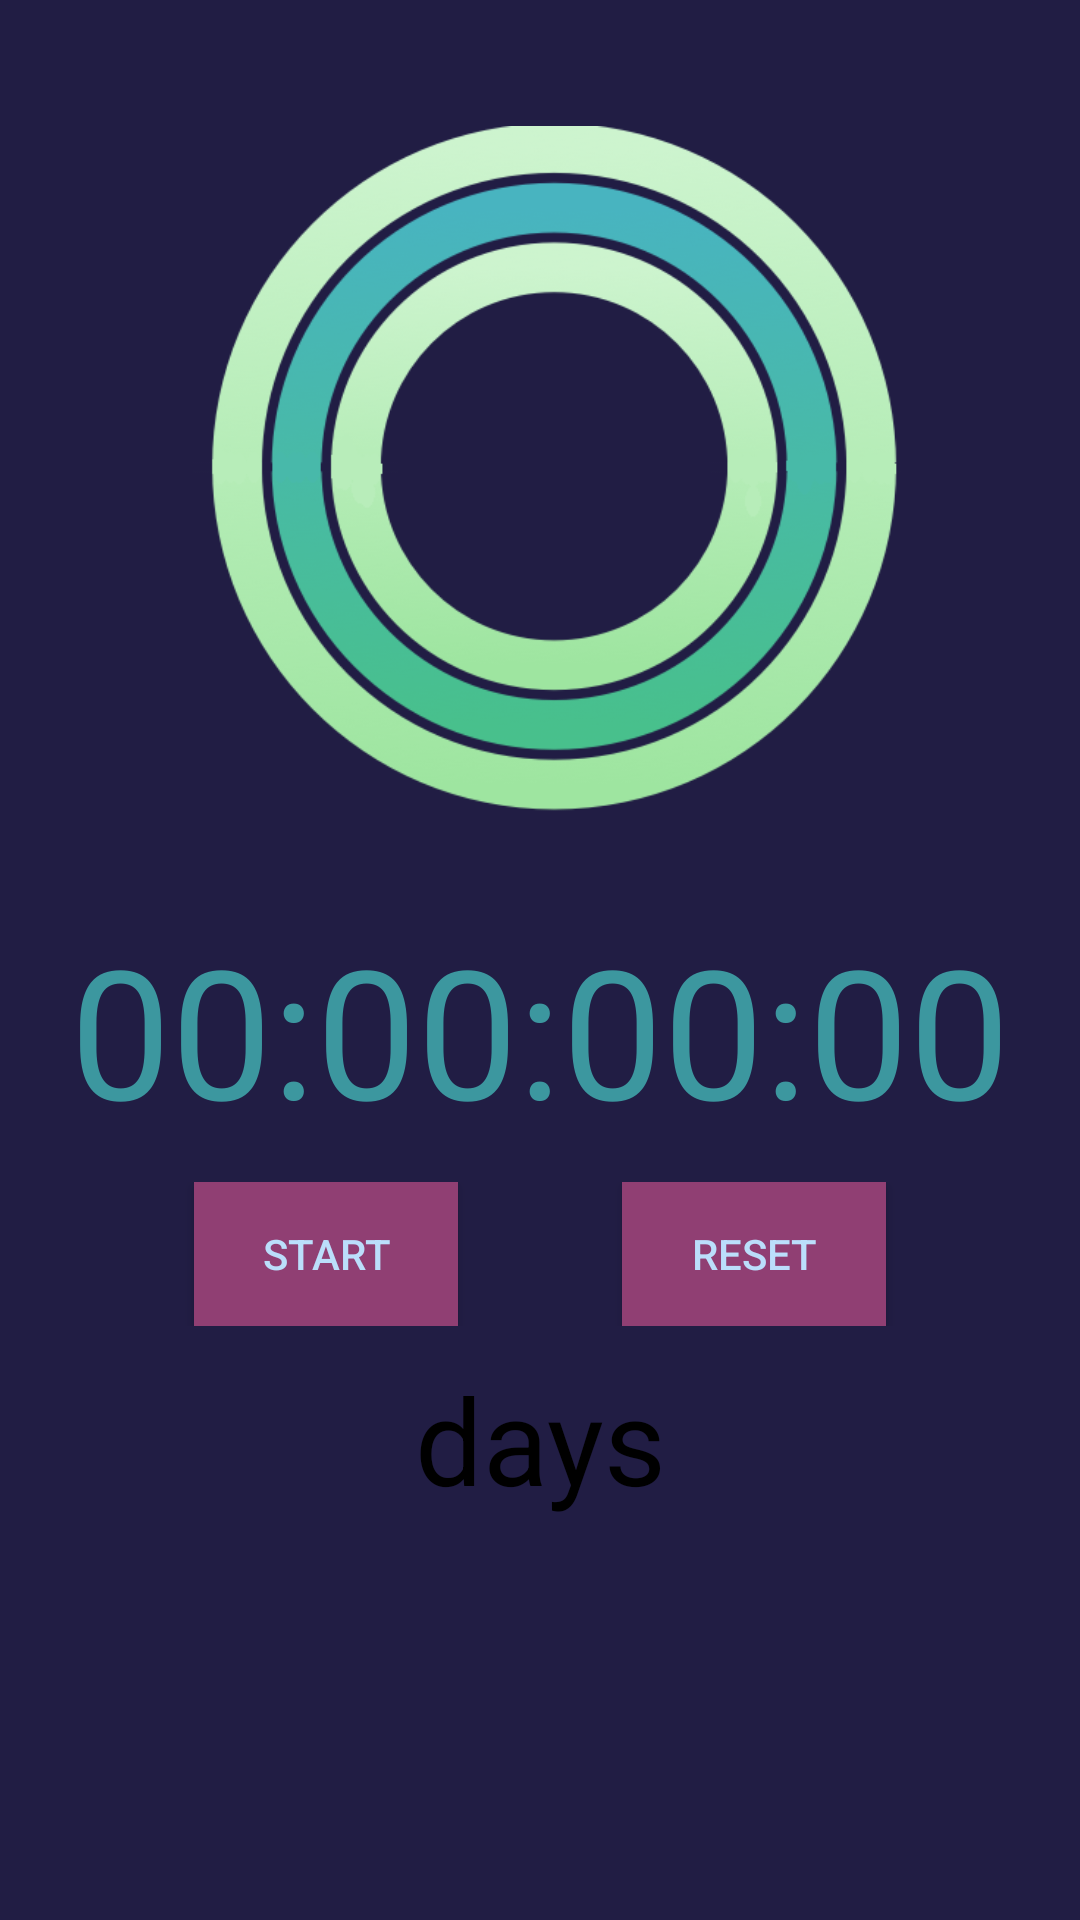

Android layout source for this screen:
<!-- AndroidManifest.xml: application theme Theme.MyIntentJavaToKotlin -->
<!-- res/layout/fragment_ironwill.xml -->
<?xml version="1.0" encoding="utf-8"?>
<LinearLayout
    android:background="@color/purple_700"
    android:orientation="vertical"
    xmlns:android="http://schemas.android.com/apk/res/android"
    xmlns:app="http://schemas.android.com/apk/res-auto"
    xmlns:tools="http://schemas.android.com/tools"
    android:layout_width="match_parent"
    android:layout_height="match_parent"
    tools:context=".IronwillFragment">

    <androidx.constraintlayout.widget.ConstraintLayout
        android:layout_width="match_parent"
        android:layout_height="wrap_content"
        android:padding="10dp">

        <ImageView
            android:id="@+id/backgroundcircale"
            android:layout_width="255dp"
            android:layout_height="230dp"
            android:layout_margin="20dp"
            android:src="@drawable/background_round"
            app:layout_constraintBottom_toBottomOf="parent"
            app:layout_constraintEnd_toEndOf="parent"
            app:layout_constraintHorizontal_bias="0.496"
            app:layout_constraintStart_toStartOf="parent"
            app:layout_constraintTop_toTopOf="parent"
            app:layout_constraintVertical_bias="1.0" />

        <ImageView
            android:id="@+id/carsorid"
            android:layout_width="274dp"
            android:layout_height="242dp"
            android:layout_margin="20dp"
            android:src="@drawable/thecarsorofround"
            app:layout_constraintBottom_toBottomOf="parent"
            app:layout_constraintEnd_toEndOf="parent"
            app:layout_constraintHorizontal_bias="0.496"
            app:layout_constraintStart_toStartOf="parent"
            app:layout_constraintTop_toTopOf="parent"
            app:layout_constraintVertical_bias="1.0" />


    </androidx.constraintlayout.widget.ConstraintLayout>












    <TextView
        android:id="@+id/timeTV"
        android:layout_width="match_parent"
        android:layout_height="wrap_content"
        android:text="@string/place_holder_time"
        android:padding="1dp"
        android:textColor="#3c979f"
        android:textAlignment="center"
        android:textSize="60sp"/>

    <androidx.constraintlayout.widget.ConstraintLayout
        android:layout_width="match_parent"
        android:layout_height="wrap_content"
        android:padding="10dp">

        <Button
            android:id="@+id/startButton"
            android:layout_width="wrap_content"
            android:layout_height="wrap_content"
            android:background="#903f73"
            android:text="@string/start"
            android:textColor="#BBDEFB"
            app:layout_constraintBottom_toBottomOf="parent"
            app:layout_constraintEnd_toStartOf="@+id/resetButton"
            app:layout_constraintStart_toStartOf="parent"
            app:layout_constraintTop_toTopOf="parent" />

        <Button
            android:id="@+id/resetButton"
            android:layout_width="wrap_content"
            android:layout_height="wrap_content"
            android:background="#903f73"
            android:text="@string/reset"
            android:textColor="#BBDEFB"
            app:layout_constraintBottom_toBottomOf="parent"
            app:layout_constraintEnd_toEndOf="parent"
            app:layout_constraintStart_toEndOf="@+id/startButton"
            app:layout_constraintTop_toTopOf="parent" />

    </androidx.constraintlayout.widget.ConstraintLayout>


    <TextView
        android:id="@+id/showdays"
        android:layout_width="match_parent"
        android:layout_height="wrap_content"
        android:text="days"
        android:padding="1dp"
        android:textColor="@color/black"
        android:textAlignment="center"
        android:textSize="40sp"/>



</LinearLayout>
<!-- resources referenced by this layout -->
<resources>
  <color name="black">#FF000000</color>
  <color name="purple_700">#211D44</color>
  <!-- drawable background_round: png bitmap (drawable, 84991 bytes) -->
  <string name="place_holder_time">00:00:00:00</string>
  <string name="reset">Reset</string>
  <string name="start">Start</string>
  <style name="Theme.MyIntentJavaToKotlin" parent="Theme.MaterialComponents.DayNight.DarkActionBar">
          
          <item name="colorPrimary">@color/purple_500</item>
          <item name="colorPrimaryVariant">@color/purple_700</item>
          <item name="colorOnPrimary">@color/white</item>
          
          <item name="colorSecondary">@color/teal_200</item>
          <item name="colorSecondaryVariant">@color/teal_700</item>
          <item name="colorOnSecondary">@color/black</item>
          
          <item name="android:statusBarColor" tools:targetApi="l">?attr/colorPrimaryVariant</item>
          
      </style>
  <color name="purple_500">#211D44</color>
  <color name="white">#FFFFFFFF</color>
  <color name="teal_200">#FF03DAC5</color>
  <color name="teal_700">#FF018786</color>
</resources>
